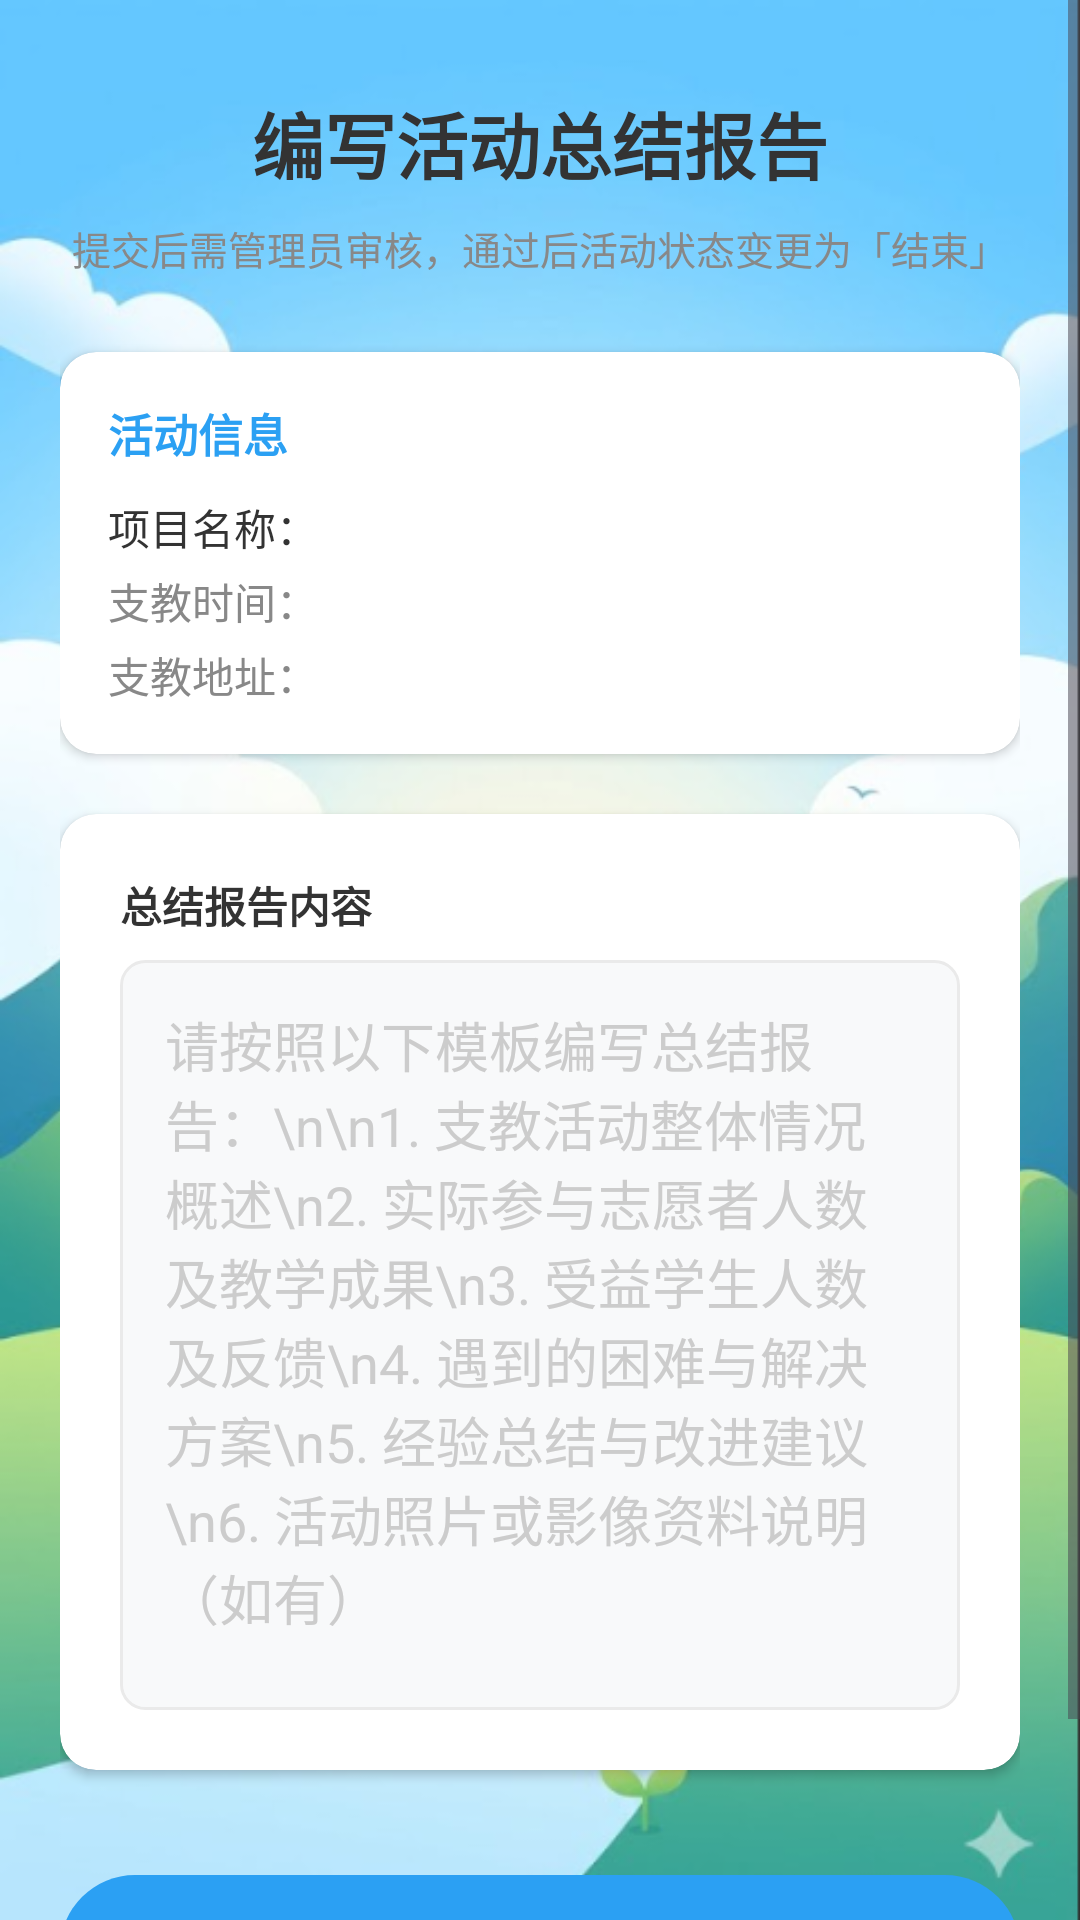

Here is an Android app screen rendered from its layout file. Give the layout XML and the strings, colors and styles it references.
<!-- AndroidManifest.xml: application theme Theme.MyApplication -->
<!-- res/layout/activity_write_summary.xml -->
<?xml version="1.0" encoding="utf-8"?>
<ScrollView xmlns:android="http://schemas.android.com/apk/res/android"
    xmlns:app="http://schemas.android.com/apk/res-auto"
    android:layout_width="match_parent"
    android:layout_height="match_parent"
    android:background="@drawable/bg_app">

    <LinearLayout
        android:layout_width="match_parent"
        android:layout_height="wrap_content"
        android:orientation="vertical"
        android:padding="20dp">

        <TextView
            android:layout_width="wrap_content"
            android:layout_height="wrap_content"
            android:text="编写活动总结报告"
            android:textSize="24sp"
            android:textStyle="bold"
            android:layout_gravity="center"
            android:layout_marginTop="10dp"
            android:layout_marginBottom="8dp"
            android:textColor="@color/text_main"/>

        <TextView
            android:layout_width="wrap_content"
            android:layout_height="wrap_content"
            android:text="提交后需管理员审核，通过后活动状态变更为「结束」"
            android:textSize="13sp"
            android:textColor="@color/text_sub"
            android:layout_gravity="center"
            android:layout_marginBottom="25dp"/>

        
        <androidx.cardview.widget.CardView
            android:layout_width="match_parent"
            android:layout_height="wrap_content"
            android:layout_marginBottom="20dp"
            app:cardCornerRadius="12dp"
            app:cardElevation="2dp"
            app:cardBackgroundColor="@color/bg_white">

            <LinearLayout
                android:layout_width="match_parent"
                android:layout_height="wrap_content"
                android:orientation="vertical"
                android:padding="16dp">

                <TextView
                    android:layout_width="wrap_content"
                    android:layout_height="wrap_content"
                    android:text="活动信息"
                    android:textColor="@color/primary_blue"
                    android:textStyle="bold"
                    android:textSize="15sp"
                    android:layout_marginBottom="10dp"/>

                <TextView
                    android:id="@+id/tv_summary_activity_title"
                    android:layout_width="wrap_content"
                    android:layout_height="wrap_content"
                    android:text="项目名称："
                    android:textSize="14sp"
                    android:textColor="@color/text_main"
                    android:layout_marginBottom="4dp"/>

                <TextView
                    android:id="@+id/tv_summary_activity_time"
                    android:layout_width="wrap_content"
                    android:layout_height="wrap_content"
                    android:text="支教时间："
                    android:textSize="14sp"
                    android:textColor="@color/text_sub"
                    android:layout_marginBottom="4dp"/>

                <TextView
                    android:id="@+id/tv_summary_activity_address"
                    android:layout_width="wrap_content"
                    android:layout_height="wrap_content"
                    android:text="支教地址："
                    android:textSize="14sp"
                    android:textColor="@color/text_sub"/>
            </LinearLayout>
        </androidx.cardview.widget.CardView>

        
        <androidx.cardview.widget.CardView
            android:layout_width="match_parent"
            android:layout_height="wrap_content"
            app:cardCornerRadius="12dp"
            app:cardElevation="2dp"
            app:cardBackgroundColor="@color/bg_white">

            <LinearLayout
                android:layout_width="match_parent"
                android:layout_height="wrap_content"
                android:orientation="vertical"
                android:padding="20dp">

                <TextView
                    android:layout_width="wrap_content"
                    android:layout_height="wrap_content"
                    android:text="总结报告内容"
                    android:textColor="@color/text_main"
                    android:textStyle="bold"
                    android:layout_marginBottom="8dp"/>

                <EditText
                    android:id="@+id/et_summary_content"
                    android:layout_width="match_parent"
                    android:layout_height="250dp"
                    android:hint="请按照以下模板编写总结报告：\n\n1. 支教活动整体情况概述\n2. 实际参与志愿者人数及教学成果\n3. 受益学生人数及反馈\n4. 遇到的困难与解决方案\n5. 经验总结与改进建议\n6. 活动照片或影像资料说明（如有）"
                    android:gravity="top"
                    android:textColorHint="@color/text_hint"
                    android:padding="15dp"
                    android:background="@drawable/bg_edittext_rounded"/>

            </LinearLayout>
        </androidx.cardview.widget.CardView>

        <Button
            android:id="@+id/btn_submit_summary"
            android:layout_width="match_parent"
            android:layout_height="50dp"
            android:layout_marginTop="35dp"
            android:layout_marginBottom="20dp"
            android:text="提交总结（需管理员审核）"
            android:textColor="@color/bg_white"
            android:textSize="18sp"
            android:textStyle="bold"
            android:stateListAnimator="@null"
            android:background="@drawable/bg_button_primary" />

    </LinearLayout>
</ScrollView>
<!-- resources referenced by this layout -->
<resources>
  <color name="bg_white">#FFFFFF</color>
  <color name="primary_blue">#2BA0F3</color>
  <color name="text_hint">#CCCCCC</color>
  <color name="text_main">#333333</color>
  <color name="text_sub">#888888</color>
  <!-- drawable bg_app: png bitmap (drawable, 271165 bytes) -->
  <!-- drawable bg_button_primary (drawable) -->
  <?xml version="1.0" encoding="utf-8"?>
  <shape xmlns:android="http://schemas.android.com/apk/res/android">
      <solid android:color="@color/primary_blue" />
      <corners android:radius="25dp" /> 
  </shape>
  <!-- drawable bg_edittext_rounded (drawable) -->
  <?xml version="1.0" encoding="utf-8"?>
  <shape xmlns:android="http://schemas.android.com/apk/res/android">
      <solid android:color="#F8F9FA" /> 
      <corners android:radius="8dp" /> 
      
      <stroke android:width="1dp" android:color="#EAEAEA"/>
  </shape>
  <style name="Theme.MyApplication" parent="Base.Theme.MyApplication" />
  <style name="Base.Theme.MyApplication" parent="Theme.Material3.DayNight.NoActionBar">
          
  
          
      </style>
</resources>
